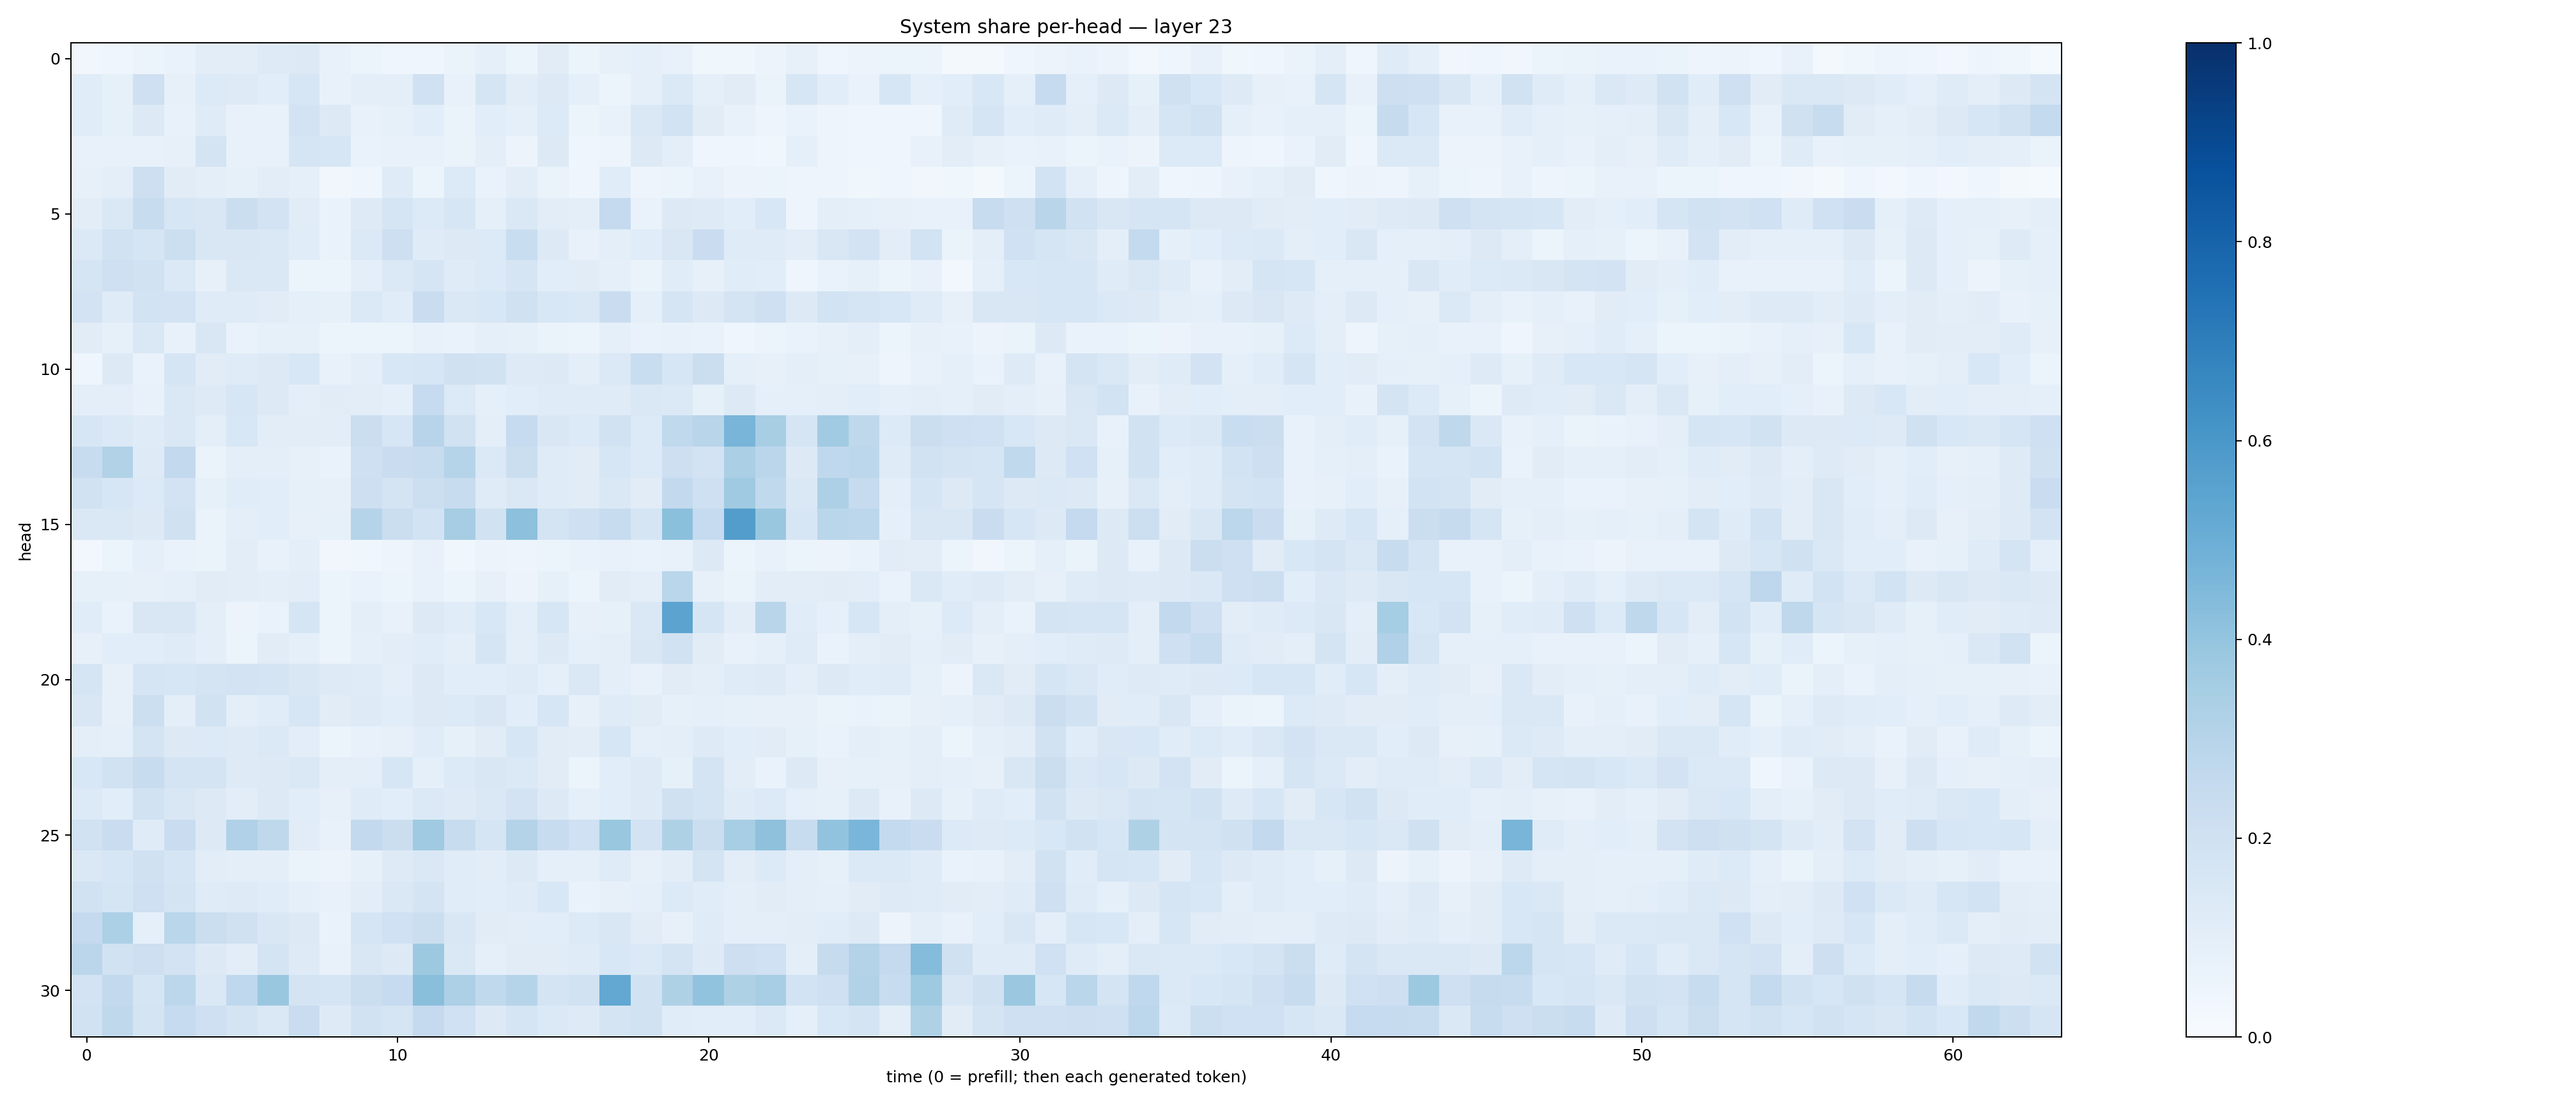

The data file committed next to this chart (first rows):
0.031849883, 0.04520934, 0.05285704, 0.07021698, 0.10231493, 0.10464742, 0.12304535, 0.12950122, 0.07046944, 0.051328488, 0.039962187, 0.040228568, 0.06335912, 0.089564614, 0.052305527, 0.11001897, 0.052299537, 0.07840011, 0.092336416, 0.07789951, 0.0362998, 0.035317715, 0.05524995, 0.07881069
0.117, 0.08509, 0.2107, 0.07995, 0.136, 0.1235, 0.1084, 0.1634, 0.07696, 0.09588, 0.1014, 0.2015, 0.07732, 0.1681, 0.104, 0.1308, 0.08676, 0.05323, 0.09343, 0.1394, 0.09061, 0.1096, 0.06576, 0.1583
0.1142, 0.08208, 0.1274, 0.07647, 0.1198, 0.07166, 0.07286, 0.1826, 0.1276, 0.07379, 0.08454, 0.1079, 0.06617, 0.1058, 0.08753, 0.1361, 0.05963, 0.07056, 0.1431, 0.1838, 0.1123, 0.0761, 0.05008, 0.06727
0.07589, 0.07703, 0.07502, 0.07988, 0.1753, 0.07072, 0.07354, 0.1661, 0.1611, 0.06768, 0.07685, 0.07151, 0.06442, 0.0938, 0.05471, 0.1252, 0.0427, 0.04696, 0.1307, 0.1008, 0.04657, 0.04215, 0.03667, 0.08772
0.07826, 0.1003, 0.2148, 0.1126, 0.101, 0.08301, 0.1053, 0.08697, 0.03463, 0.04593, 0.1207, 0.05431, 0.1329, 0.06774, 0.1029, 0.06427, 0.04522, 0.1133, 0.04853, 0.05869, 0.07726, 0.05722, 0.05299, 0.04939
0.104, 0.1458, 0.2418, 0.1634, 0.1519, 0.2203, 0.1829, 0.1112, 0.06873, 0.1239, 0.1708, 0.1363, 0.1623, 0.08878, 0.1436, 0.1029, 0.09431, 0.2539, 0.07024, 0.1293, 0.123, 0.1059, 0.154, 0.04873
0.1386, 0.1942, 0.1651, 0.2175, 0.1516, 0.1492, 0.146, 0.114, 0.07022, 0.1391, 0.2138, 0.1194, 0.1303, 0.1331, 0.2336, 0.1302, 0.07668, 0.1015, 0.1155, 0.1515, 0.2284, 0.1205, 0.1178, 0.1017
0.1692, 0.2052, 0.1937, 0.1396, 0.08156, 0.1476, 0.1436, 0.06004, 0.06077, 0.09537, 0.1398, 0.1653, 0.1176, 0.1356, 0.1646, 0.1063, 0.1096, 0.09012, 0.06278, 0.1156, 0.08013, 0.1165, 0.1084, 0.04576
0.1822, 0.1195, 0.1853, 0.1798, 0.1176, 0.1191, 0.1113, 0.09145, 0.08478, 0.1396, 0.1165, 0.2295, 0.1463, 0.1551, 0.1958, 0.1546, 0.141, 0.2302, 0.09218, 0.1689, 0.1267, 0.174, 0.2089, 0.1278
0.1127, 0.08257, 0.1476, 0.07699, 0.1515, 0.06716, 0.08341, 0.08523, 0.05269, 0.0623, 0.06227, 0.07112, 0.06971, 0.09155, 0.08388, 0.0631, 0.05983, 0.09326, 0.06669, 0.07777, 0.06772, 0.04286, 0.05933, 0.06995
0.04583, 0.1276, 0.06791, 0.1701, 0.1107, 0.1199, 0.1295, 0.1544, 0.07576, 0.09822, 0.1524, 0.1604, 0.1964, 0.189, 0.1226, 0.1294, 0.09481, 0.1371, 0.2321, 0.1605, 0.2264, 0.09304, 0.08066, 0.09926
0.09577, 0.09737, 0.07432, 0.1417, 0.1229, 0.163, 0.1256, 0.09422, 0.1121, 0.1044, 0.09028, 0.2487, 0.1349, 0.09129, 0.109, 0.1207, 0.1185, 0.1194, 0.1461, 0.1405, 0.08436, 0.1267, 0.08614, 0.09133
0.1597, 0.1402, 0.1188, 0.1431, 0.09838, 0.1525, 0.1036, 0.1036, 0.1043, 0.2223, 0.1632, 0.2964, 0.1883, 0.09906, 0.2474, 0.1498, 0.133, 0.1879, 0.1335, 0.2639, 0.2897, 0.4663, 0.3433, 0.171
0.2372, 0.3146, 0.1234, 0.2592, 0.06472, 0.101, 0.09961, 0.07891, 0.06764, 0.2074, 0.2301, 0.2348, 0.3019, 0.1384, 0.2231, 0.121, 0.1107, 0.1578, 0.1365, 0.2132, 0.1801, 0.3347, 0.283, 0.1271
0.1906, 0.158, 0.133, 0.1823, 0.08428, 0.1148, 0.1069, 0.08499, 0.08124, 0.2112, 0.1784, 0.2186, 0.2391, 0.119, 0.1464, 0.1178, 0.1121, 0.1463, 0.1119, 0.259, 0.2037, 0.3691, 0.2629, 0.143
0.1479, 0.1442, 0.1287, 0.199, 0.06583, 0.09693, 0.1068, 0.07983, 0.08245, 0.3006, 0.2192, 0.1855, 0.348, 0.1878, 0.4168, 0.1779, 0.2033, 0.2349, 0.1708, 0.4214, 0.2469, 0.5738, 0.3849, 0.1635
0.02725, 0.06055, 0.08768, 0.06779, 0.06312, 0.1053, 0.07307, 0.09902, 0.03308, 0.03737, 0.04883, 0.07552, 0.0379, 0.05499, 0.04887, 0.05216, 0.06991, 0.0722, 0.06918, 0.07214, 0.1265, 0.05936, 0.07719, 0.05933
0.08319, 0.08279, 0.0819, 0.08609, 0.1096, 0.1032, 0.09615, 0.1034, 0.06145, 0.06712, 0.05373, 0.0779, 0.06232, 0.07974, 0.05607, 0.08502, 0.06007, 0.1106, 0.09541, 0.2852, 0.08057, 0.0653, 0.1017, 0.1035
0.1145, 0.0677, 0.15, 0.152, 0.101, 0.05489, 0.068, 0.1694, 0.05944, 0.09639, 0.07698, 0.1287, 0.1166, 0.1529, 0.09922, 0.1589, 0.07943, 0.08338, 0.1446, 0.5461, 0.1683, 0.1021, 0.2921, 0.1157
0.08098, 0.1067, 0.1073, 0.118, 0.09466, 0.06062, 0.1112, 0.09154, 0.05909, 0.09188, 0.1026, 0.1144, 0.09519, 0.1646, 0.09714, 0.129, 0.09218, 0.09415, 0.1496, 0.1914, 0.1112, 0.07357, 0.0882, 0.1178
0.1707, 0.08141, 0.1669, 0.1565, 0.1757, 0.1798, 0.1768, 0.1504, 0.1249, 0.1197, 0.09897, 0.128, 0.1077, 0.1079, 0.1194, 0.09055, 0.1424, 0.0986, 0.07738, 0.1124, 0.09867, 0.1175, 0.1226, 0.09471
0.1511, 0.0792, 0.2168, 0.09692, 0.194, 0.1007, 0.1147, 0.1625, 0.1119, 0.1226, 0.1075, 0.1321, 0.1354, 0.1508, 0.1091, 0.163, 0.07929, 0.1188, 0.1105, 0.0832, 0.09067, 0.08466, 0.08054, 0.07813
0.09783, 0.09115, 0.1776, 0.1309, 0.1353, 0.1246, 0.1404, 0.1043, 0.0602, 0.07272, 0.07901, 0.1156, 0.08299, 0.1097, 0.16, 0.1111, 0.1019, 0.1639, 0.09048, 0.09744, 0.123, 0.1069, 0.1098, 0.08556
0.1537, 0.1901, 0.236, 0.1781, 0.1761, 0.1222, 0.1282, 0.1482, 0.0967, 0.09867, 0.1598, 0.09183, 0.1333, 0.1513, 0.1384, 0.1107, 0.06037, 0.1067, 0.1212, 0.08411, 0.1777, 0.1031, 0.06997, 0.1316
0.1329, 0.1088, 0.1941, 0.1491, 0.1268, 0.102, 0.1289, 0.1058, 0.0807, 0.1172, 0.1091, 0.1395, 0.1213, 0.1439, 0.1825, 0.127, 0.0934, 0.1057, 0.1225, 0.196, 0.1753, 0.1193, 0.1338, 0.08896
0.1951, 0.2276, 0.1204, 0.2271, 0.1309, 0.3164, 0.2699, 0.1106, 0.07458, 0.2613, 0.2197, 0.3674, 0.2406, 0.1655, 0.3051, 0.2393, 0.1993, 0.3896, 0.1811, 0.3218, 0.2258, 0.3469, 0.4112, 0.2349
0.1414, 0.1613, 0.1961, 0.1648, 0.1048, 0.09464, 0.09639, 0.06296, 0.05514, 0.08464, 0.1229, 0.1469, 0.1147, 0.1045, 0.1276, 0.08713, 0.08941, 0.1202, 0.0807, 0.1023, 0.1746, 0.1043, 0.1353, 0.09831
0.1877, 0.1681, 0.206, 0.1795, 0.1191, 0.1237, 0.1151, 0.08639, 0.07598, 0.103, 0.1435, 0.1736, 0.115, 0.1063, 0.1194, 0.1544, 0.0682, 0.08194, 0.09117, 0.1335, 0.1146, 0.1012, 0.1123, 0.09539
0.2509, 0.332, 0.09365, 0.2855, 0.2191, 0.1961, 0.1502, 0.1328, 0.06705, 0.1646, 0.2002, 0.2213, 0.1487, 0.1126, 0.1019, 0.1068, 0.1335, 0.1509, 0.1104, 0.08008, 0.1181, 0.09564, 0.09959, 0.1049
0.2843, 0.1906, 0.2134, 0.1813, 0.1279, 0.1037, 0.1786, 0.1236, 0.07642, 0.1499, 0.1296, 0.3784, 0.143, 0.09174, 0.1113, 0.1126, 0.1196, 0.1529, 0.1388, 0.1738, 0.1241, 0.2142, 0.2025, 0.09605
0.1827, 0.2608, 0.1668, 0.2779, 0.1422, 0.2682, 0.3844, 0.1789, 0.1671, 0.2232, 0.2483, 0.4256, 0.3279, 0.2637, 0.2991, 0.1779, 0.1889, 0.526, 0.1919, 0.3219, 0.4058, 0.3206, 0.3459, 0.1873
0.1937, 0.273, 0.1754, 0.2467, 0.2086, 0.176, 0.1476, 0.229, 0.1234, 0.1881, 0.1707, 0.2511, 0.1998, 0.1258, 0.1716, 0.1378, 0.123, 0.1766, 0.188, 0.1133, 0.108, 0.1086, 0.1405, 0.09198
